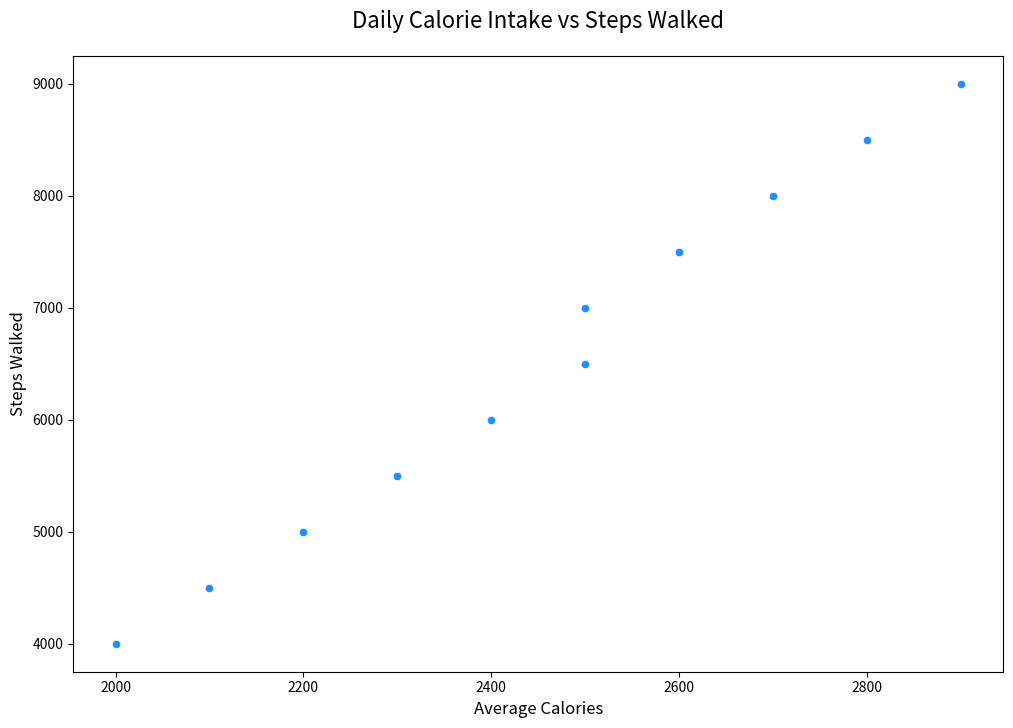

Here is the Python script that generated this plot:

import seaborn as sns
import pandas as pd
import matplotlib.pyplot as plt

# Data preparation
data = {
    'Day': [1, 2, 3, 4, 5, 6, 7, 8, 9, 10, 11, 12, 13, 14, 15, 16, 17, 18, 19, 20, 21, 22, 23, 24, 25, 26, 27, 28, 29, 30, 31],
    'AverageCalories': [2200, 2300, 2500, 2100, 2700, 2600, 2800, 2000, 2900, 2400, 2500, 2300, 2200, 2800, 2700, 2900, 2100, 2500, 2400, 2200, 2700, 2800, 2900, 2000, 2600, 2500, 2300, 2200, 2400, 2500, 2600],
    'StepsWalked': [5000, 5500, 7000, 4500, 8000, 7500, 8500, 4000, 9000, 6000, 6500, 5500, 5000, 8500, 8000, 9000, 4500, 7000, 6000, 5000, 8000, 8500, 9000, 4000, 7500, 7000, 5500, 5000, 6000, 6500, 7500]
}

df = pd.DataFrame(data)

# Plotting
plt.figure(figsize=(12, 8))
scatterplot = sns.scatterplot(x='AverageCalories', y='StepsWalked', data=df, color='#1E90FF')

# Add a title and adjust aesthetics
scatterplot.set_title('Daily Calorie Intake vs Steps Walked', fontsize=16, pad=20)
scatterplot.set_xlabel('Average Calories', fontsize=12)
scatterplot.set_ylabel('Steps Walked', fontsize=12)

plt.show()
